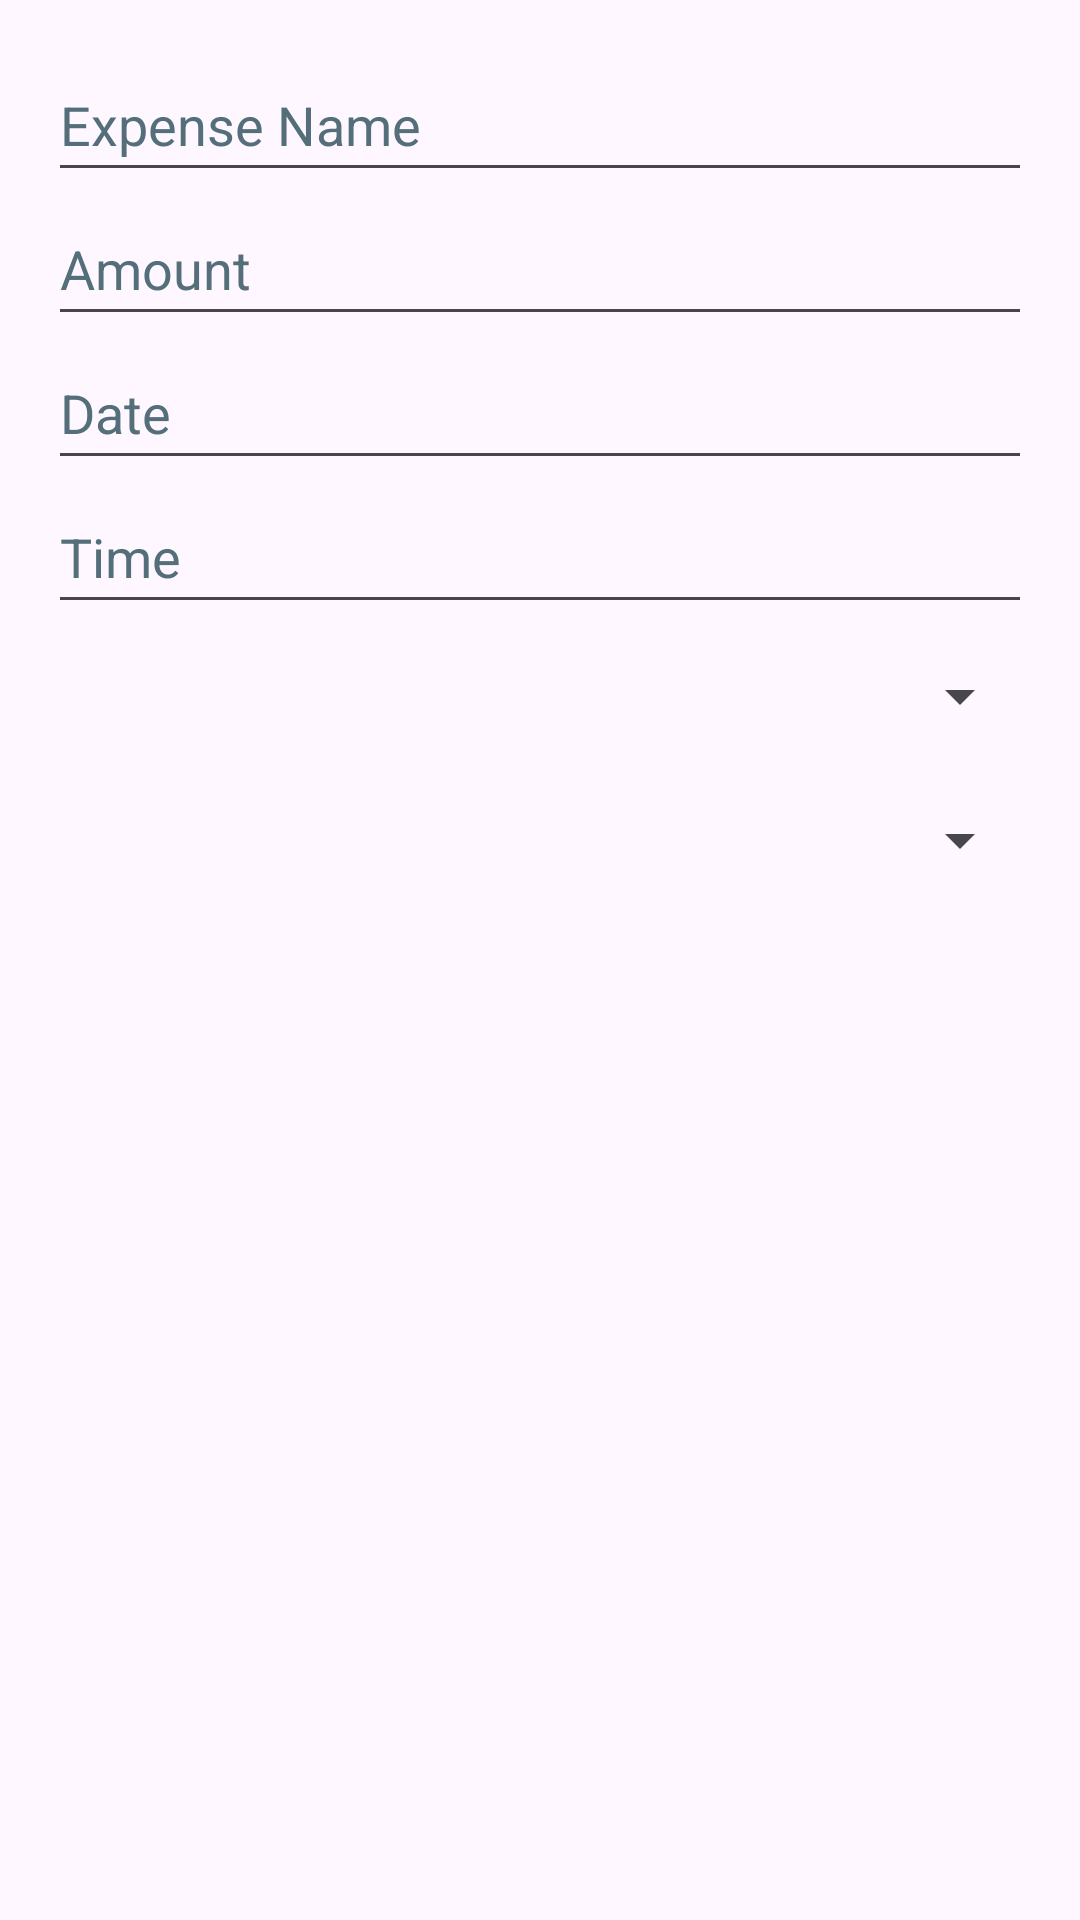

The Android layout XML behind this screen, and the referenced resources:
<!-- AndroidManifest.xml: application theme Theme.Asg2 -->
<!-- res/layout/activity_edit_expense.xml -->
<?xml version="1.0" encoding="utf-8"?>
<LinearLayout xmlns:android="http://schemas.android.com/apk/res/android"
    xmlns:tools="http://schemas.android.com/tools"
    android:layout_width="match_parent"
    android:layout_height="wrap_content"
    android:orientation="vertical"
    android:padding="16dp">

    <EditText
        android:id="@+id/etExpenseName"
        android:layout_width="match_parent"
        android:layout_height="wrap_content"
        android:autofillHints=""
        android:hint="@string/expense_name_in_dialog"
        android:inputType="text"
        android:minHeight="48dp"
        android:textColorHint="#546E7A"
        tools:ignore="VisualLintTextFieldSize" />

    <EditText
        android:id="@+id/etAmount"
        android:layout_width="match_parent"
        android:layout_height="wrap_content"
        android:autofillHints=""
        android:hint="@string/amount_in_dialog"
        android:inputType="numberDecimal"
        android:minHeight="48dp"
        android:textColorHint="#546E7A"
        tools:ignore="VisualLintTextFieldSize" />

    <EditText
        android:id="@+id/etDate"
        android:layout_width="match_parent"
        android:layout_height="wrap_content"
        android:autofillHints=""
        android:hint="@string/date_in_dialog"
        android:inputType="date"
        android:minHeight="48dp"
        android:textColorHint="#546E7A"
        tools:ignore="VisualLintTextFieldSize" />

    <EditText
        android:id="@+id/etTime"
        android:layout_width="match_parent"
        android:layout_height="wrap_content"
        android:autofillHints=""
        android:hint="@string/time_in_dialog"
        android:inputType="time"
        android:minHeight="48dp"
        android:textColorHint="#546E7A"
        tools:ignore="VisualLintTextFieldSize" />

    <Spinner
        android:id="@+id/spCategory"
        android:layout_width="match_parent"
        android:layout_height="wrap_content"
        android:minHeight="48dp" />

    <Spinner
        android:id="@+id/spPayment"
        android:layout_width="match_parent"
        android:layout_height="wrap_content"
        android:minHeight="48dp" />

</LinearLayout>
<!-- resources referenced by this layout -->
<resources>
  <string name="amount_in_dialog">Amount</string>
  <string name="date_in_dialog">Date</string>
  <string name="expense_name_in_dialog">Expense Name</string>
  <string name="time_in_dialog">Time</string>
  <style name="Theme.Asg2" parent="Base.Theme.Asg2" />
  <style name="Base.Theme.Asg2" parent="Theme.Material3.DayNight.NoActionBar">
          
          
      </style>
</resources>
